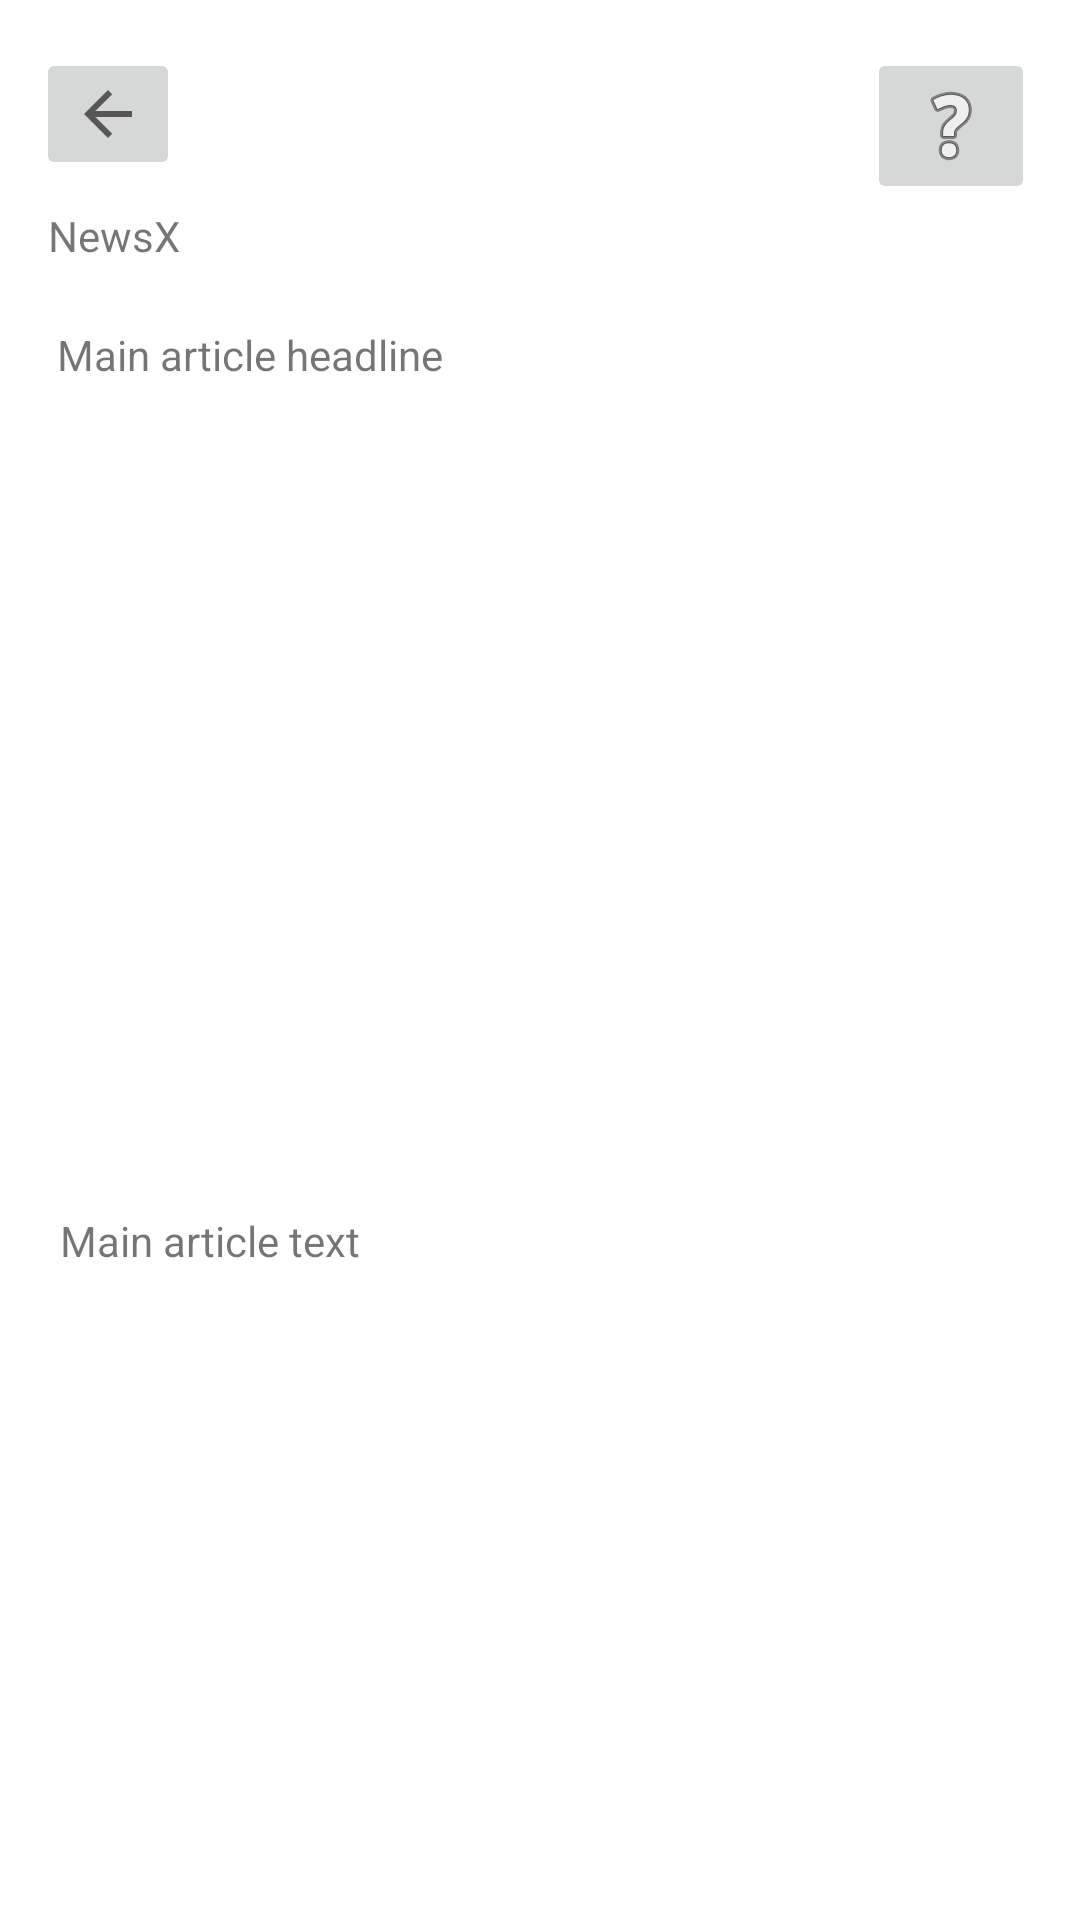

Android layout source for this screen:
<!-- AndroidManifest.xml: application theme Theme.NewsXD -->
<!-- res/layout/fragment_full_article.xml -->
<?xml version="1.0" encoding="utf-8"?>
<androidx.constraintlayout.widget.ConstraintLayout xmlns:android="http://schemas.android.com/apk/res/android"
    xmlns:app="http://schemas.android.com/apk/res-auto"
    xmlns:tools="http://schemas.android.com/tools"
    android:layout_width="match_parent"
    android:layout_height="match_parent"
    tools:context=".Full_article">

    <TextView
        android:id="@+id/textView3"
        android:layout_width="0dp"
        android:layout_height="49dp"
        android:layout_marginStart="19dp"
        android:layout_marginTop="21dp"
        android:layout_marginEnd="19dp"
        android:layout_marginBottom="24dp"
        android:text="Main article headline"
        app:layout_constraintBottom_toTopOf="@+id/imageView5"
        app:layout_constraintEnd_toEndOf="parent"
        app:layout_constraintStart_toStartOf="parent"
        app:layout_constraintTop_toBottomOf="@+id/textView2" />

    <ImageButton
        android:id="@+id/imageButton3"
        android:layout_width="wrap_content"
        android:layout_height="wrap_content"
        android:layout_marginTop="16dp"
        android:layout_marginEnd="15dp"
        app:layout_constraintEnd_toEndOf="parent"
        app:layout_constraintTop_toTopOf="parent"
        app:srcCompat="@android:drawable/ic_menu_help" />

    <TextView
        android:id="@+id/textView2"
        android:layout_width="wrap_content"
        android:layout_height="wrap_content"
        android:layout_marginStart="16dp"
        android:layout_marginTop="9dp"
        android:text="NewsX"
        app:layout_constraintStart_toStartOf="parent"
        app:layout_constraintTop_toBottomOf="@+id/imageButton2" />

    <ImageButton
        android:id="@+id/imageButton2"
        android:layout_width="wrap_content"
        android:layout_height="wrap_content"
        android:layout_marginStart="12dp"
        android:layout_marginTop="16dp"
        android:src="?attr/actionModeCloseDrawable"
        app:layout_constraintStart_toStartOf="parent"
        app:layout_constraintTop_toTopOf="parent" />

    <ImageView
        android:id="@+id/imageView5"
        android:layout_width="0dp"
        android:layout_height="196dp"
        android:layout_marginStart="20dp"
        android:layout_marginTop="181dp"
        android:layout_marginEnd="20dp"
        app:layout_constraintEnd_toEndOf="parent"
        app:layout_constraintStart_toStartOf="parent"
        app:layout_constraintTop_toTopOf="parent"
        tools:src="@tools:sample/backgrounds/scenic" />

    <TextView
        android:id="@+id/textView10"
        android:layout_width="0dp"
        android:layout_height="0dp"
        android:layout_marginStart="20dp"
        android:layout_marginTop="27dp"
        android:layout_marginEnd="20dp"
        android:layout_marginBottom="24dp"
        android:text="Main article text"
        app:layout_constraintBottom_toBottomOf="parent"
        app:layout_constraintEnd_toEndOf="parent"
        app:layout_constraintStart_toStartOf="parent"
        app:layout_constraintTop_toBottomOf="@+id/imageView5" />
</androidx.constraintlayout.widget.ConstraintLayout>
<!-- resources referenced by this layout -->
<resources>
  <style name="Theme.NewsXD" parent="Theme.MaterialComponents.DayNight.DarkActionBar">
          
          <item name="colorPrimary">@color/purple_500</item>
          <item name="colorPrimaryVariant">@color/purple_700</item>
          <item name="colorOnPrimary">@color/white</item>
          
          <item name="colorSecondary">@color/teal_200</item>
          <item name="colorSecondaryVariant">@color/teal_700</item>
          <item name="colorOnSecondary">@color/black</item>
          
          <item name="android:statusBarColor" tools:targetApi="l">?attr/colorPrimaryVariant</item>
          
      </style>
  <!-- not gathered from this repository: default colours our renderer supplied (Android Studio template values) -->
  <color name="purple_500">#FF6200EE</color>
  <color name="purple_700">#FF3700B3</color>
  <color name="teal_200">#FF03DAC5</color>
  <color name="teal_700">#FF018786</color>
  <color name="black">#FF000000</color>
  <color name="white">#FFFFFFFF</color>
</resources>
